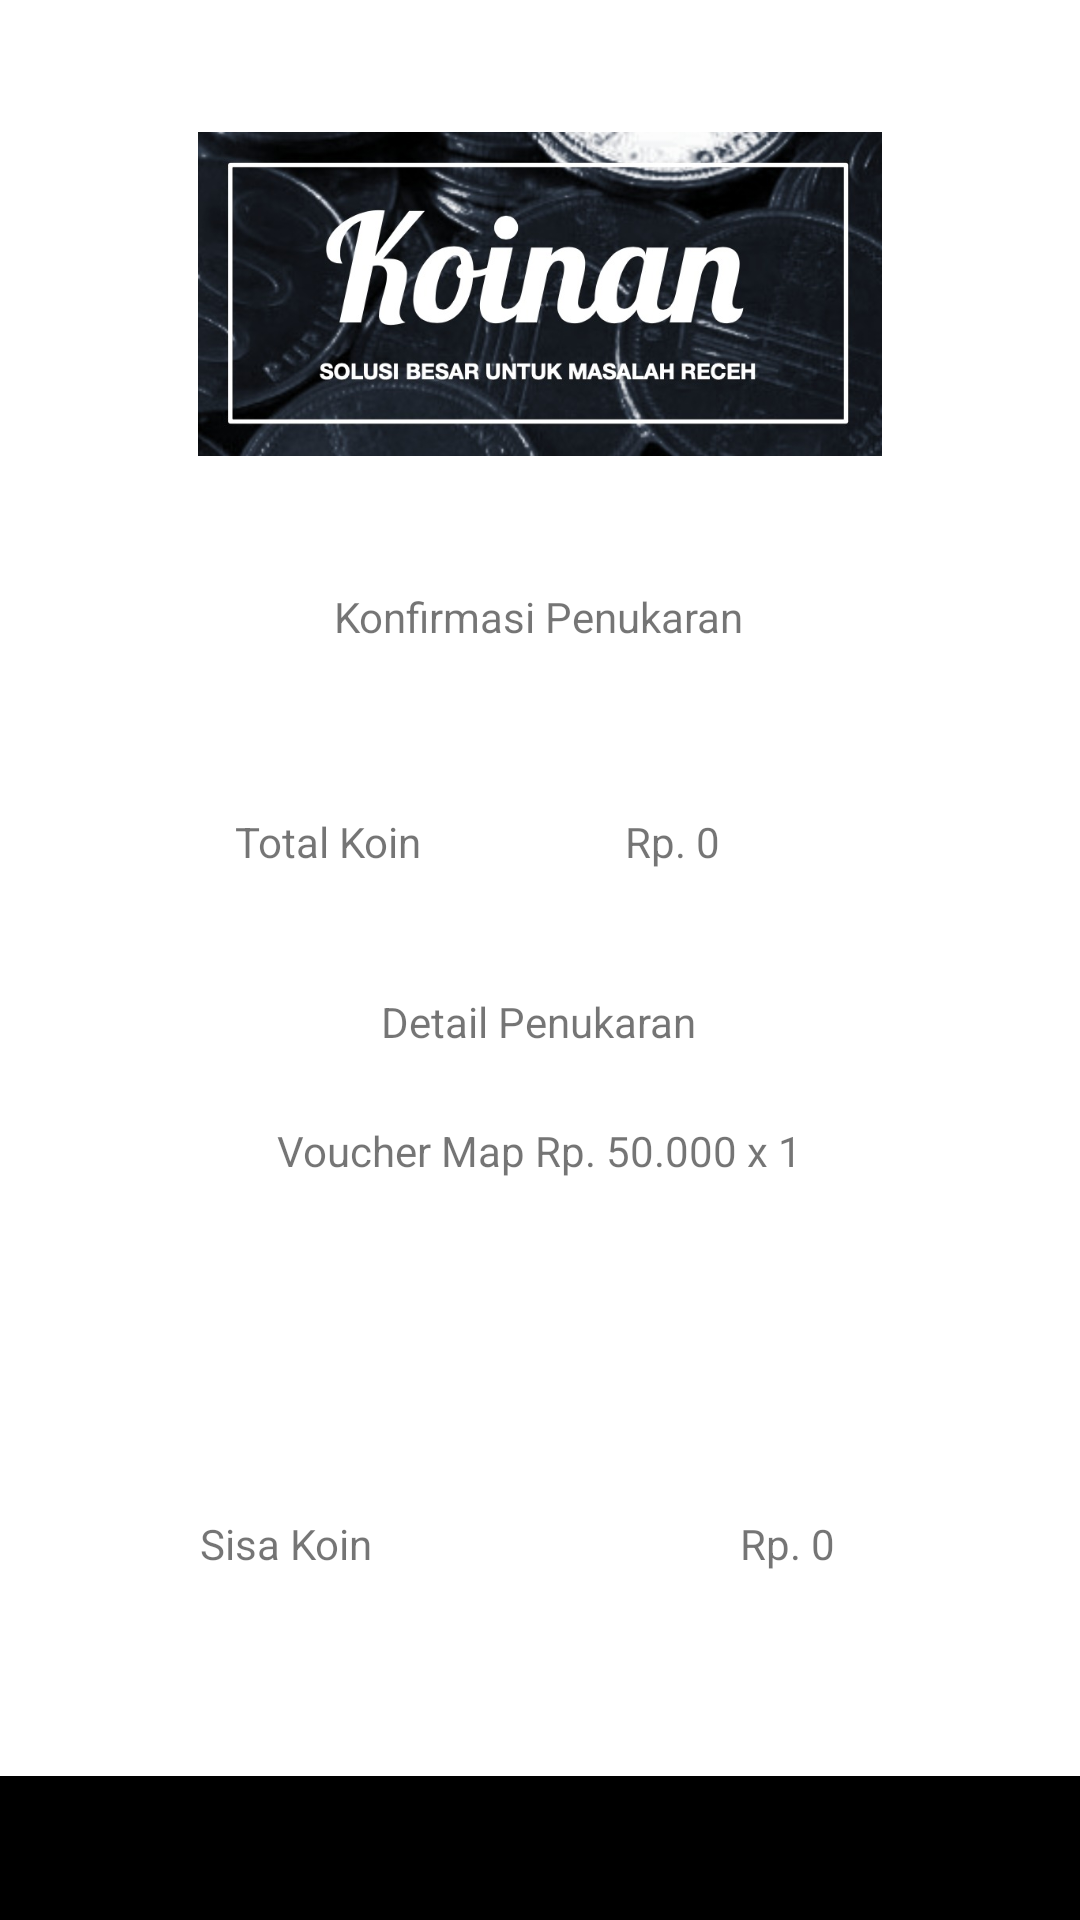

Layout XML and referenced resources for this Android screen:
<!-- AndroidManifest.xml: application theme Theme.Koinan -->
<!-- res/layout/activity_confirm.xml -->
<?xml version="1.0" encoding="utf-8"?>
<androidx.constraintlayout.widget.ConstraintLayout xmlns:android="http://schemas.android.com/apk/res/android"
    xmlns:app="http://schemas.android.com/apk/res-auto"
    xmlns:tools="http://schemas.android.com/tools"
    android:layout_width="match_parent"
    android:layout_height="match_parent"
    tools:context=".ConfirmActivity">

    <ImageView
        android:id="@+id/imageView12"
        android:layout_width="228dp"
        android:layout_height="196dp"
        app:layout_constraintEnd_toEndOf="parent"
        app:layout_constraintStart_toStartOf="parent"
        app:layout_constraintTop_toTopOf="parent"
        app:srcCompat="@drawable/logo"
        android:contentDescription="@string/logo_confirm" />

    <TextView
        android:id="@+id/textView19"
        android:layout_width="wrap_content"
        android:layout_height="wrap_content"
        android:text="@string/konfirmasi_penukaran"
        app:layout_constraintEnd_toEndOf="parent"
        app:layout_constraintHorizontal_bias="0.498"
        app:layout_constraintStart_toStartOf="parent"
        app:layout_constraintTop_toBottomOf="@+id/imageView12" />

    <TextView
        android:id="@+id/textView20"
        android:layout_width="wrap_content"
        android:layout_height="wrap_content"
        android:layout_marginTop="56dp"
        android:text="@string/total_koin_voucher_list"
        app:layout_constraintEnd_toEndOf="parent"
        app:layout_constraintHorizontal_bias="0.263"
        app:layout_constraintStart_toStartOf="parent"
        app:layout_constraintTop_toBottomOf="@+id/textView19" />

    <TextView
        android:id="@+id/textView21"
        android:layout_width="80dp"
        android:layout_height="wrap_content"
        android:layout_marginTop="56dp"
        android:text="@string/total_koin_confirm"
        app:layout_constraintEnd_toEndOf="parent"
        app:layout_constraintHorizontal_bias="0.485"
        app:layout_constraintStart_toEndOf="@+id/textView20"
        app:layout_constraintTop_toBottomOf="@+id/textView19" />

    <TextView
        android:id="@+id/textView22"
        android:layout_width="wrap_content"
        android:layout_height="wrap_content"
        android:layout_marginTop="116dp"
        android:text="@string/detail_penukaran"
        app:layout_constraintEnd_toEndOf="parent"
        app:layout_constraintHorizontal_bias="0.498"
        app:layout_constraintStart_toStartOf="parent"
        app:layout_constraintTop_toBottomOf="@+id/textView19" />

    <TextView
        android:id="@+id/textView23"
        android:layout_width="wrap_content"
        android:layout_height="wrap_content"
        android:layout_marginTop="24dp"
        android:text="@string/voucher_map_rp_50_000_x_1"
        app:layout_constraintEnd_toEndOf="parent"
        app:layout_constraintStart_toStartOf="parent"
        app:layout_constraintTop_toBottomOf="@+id/textView22" />

    <TextView
        android:id="@+id/textView24"
        android:layout_width="wrap_content"
        android:layout_height="wrap_content"
        android:layout_marginTop="112dp"
        android:text="@string/sisa_koin"
        app:layout_constraintEnd_toEndOf="parent"
        app:layout_constraintHorizontal_bias="0.22"
        app:layout_constraintStart_toStartOf="parent"
        app:layout_constraintTop_toBottomOf="@+id/textView23" />

    <TextView
        android:id="@+id/textView25"
        android:layout_width="80dp"
        android:layout_height="wrap_content"
        android:layout_marginStart="120dp"
        android:layout_marginLeft="120dp"
        android:layout_marginTop="112dp"
        android:text="@string/rp_0"
        app:layout_constraintEnd_toEndOf="parent"
        app:layout_constraintHorizontal_bias="0.061"
        app:layout_constraintStart_toEndOf="@+id/textView24"
        app:layout_constraintTop_toBottomOf="@+id/textView23" />

    <Button
        android:id="@+id/button8"
        style="@style/Widget.AppCompat.Button.Borderless"
        android:layout_width="0dp"
        android:layout_height="wrap_content"
        android:background="@color/black"
        android:text="@string/tukar"
        app:layout_constraintBottom_toBottomOf="parent"
        app:layout_constraintEnd_toEndOf="parent"
        app:layout_constraintStart_toStartOf="parent" />
</androidx.constraintlayout.widget.ConstraintLayout>
<!-- resources referenced by this layout -->
<resources>
  <!-- drawable logo: jpeg bitmap (drawable, 76352 bytes) -->
  <string name="detail_penukaran">Detail Penukaran</string>
  <string name="konfirmasi_penukaran">Konfirmasi Penukaran</string>
  <string name="logo_confirm">TODO</string>
  <string name="rp_0">Rp. 0</string>
  <string name="sisa_koin">Sisa Koin</string>
  <string name="total_koin_confirm">Rp. 0</string>
  <string name="total_koin_voucher_list">Total Koin</string>
  <string name="tukar">Tukar</string>
  <string name="voucher_map_rp_50_000_x_1">Voucher Map Rp. 50.000 x 1</string>
  <style name="Theme.Koinan" parent="Theme.MaterialComponents.DayNight.DarkActionBar">
          
          <item name="colorPrimary">@color/purple_500</item>
          <item name="colorPrimaryVariant">@color/purple_700</item>
          <item name="colorOnPrimary">@color/white</item>
          
          <item name="colorSecondary">@color/teal_200</item>
          <item name="colorSecondaryVariant">@color/teal_700</item>
          <item name="colorOnSecondary">@color/black</item>
          
          <item name="android:statusBarColor" tools:targetApi="l">?attr/colorPrimaryVariant</item>
          
      </style>
  <!-- not gathered from this repository: default colours our renderer supplied (Android Studio template values) -->
  <color name="purple_500">#FF6200EE</color>
  <color name="purple_700">#FF3700B3</color>
  <color name="teal_200">#FF03DAC5</color>
  <color name="teal_700">#FF018786</color>
  <color name="black">#FF000000</color>
  <color name="white">#FFFFFFFF</color>
</resources>
